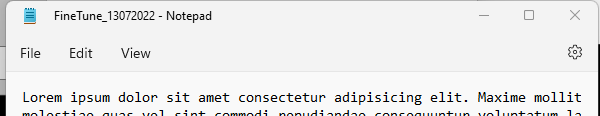
Workflow: FN

Step 1: Attach Window 'notepad.exe FineTune_13...' on the element in window 'FineTune_*' (notepad.exe)

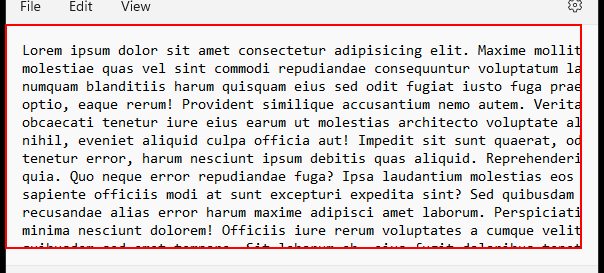
Step 2: type "Here" into the editable text
